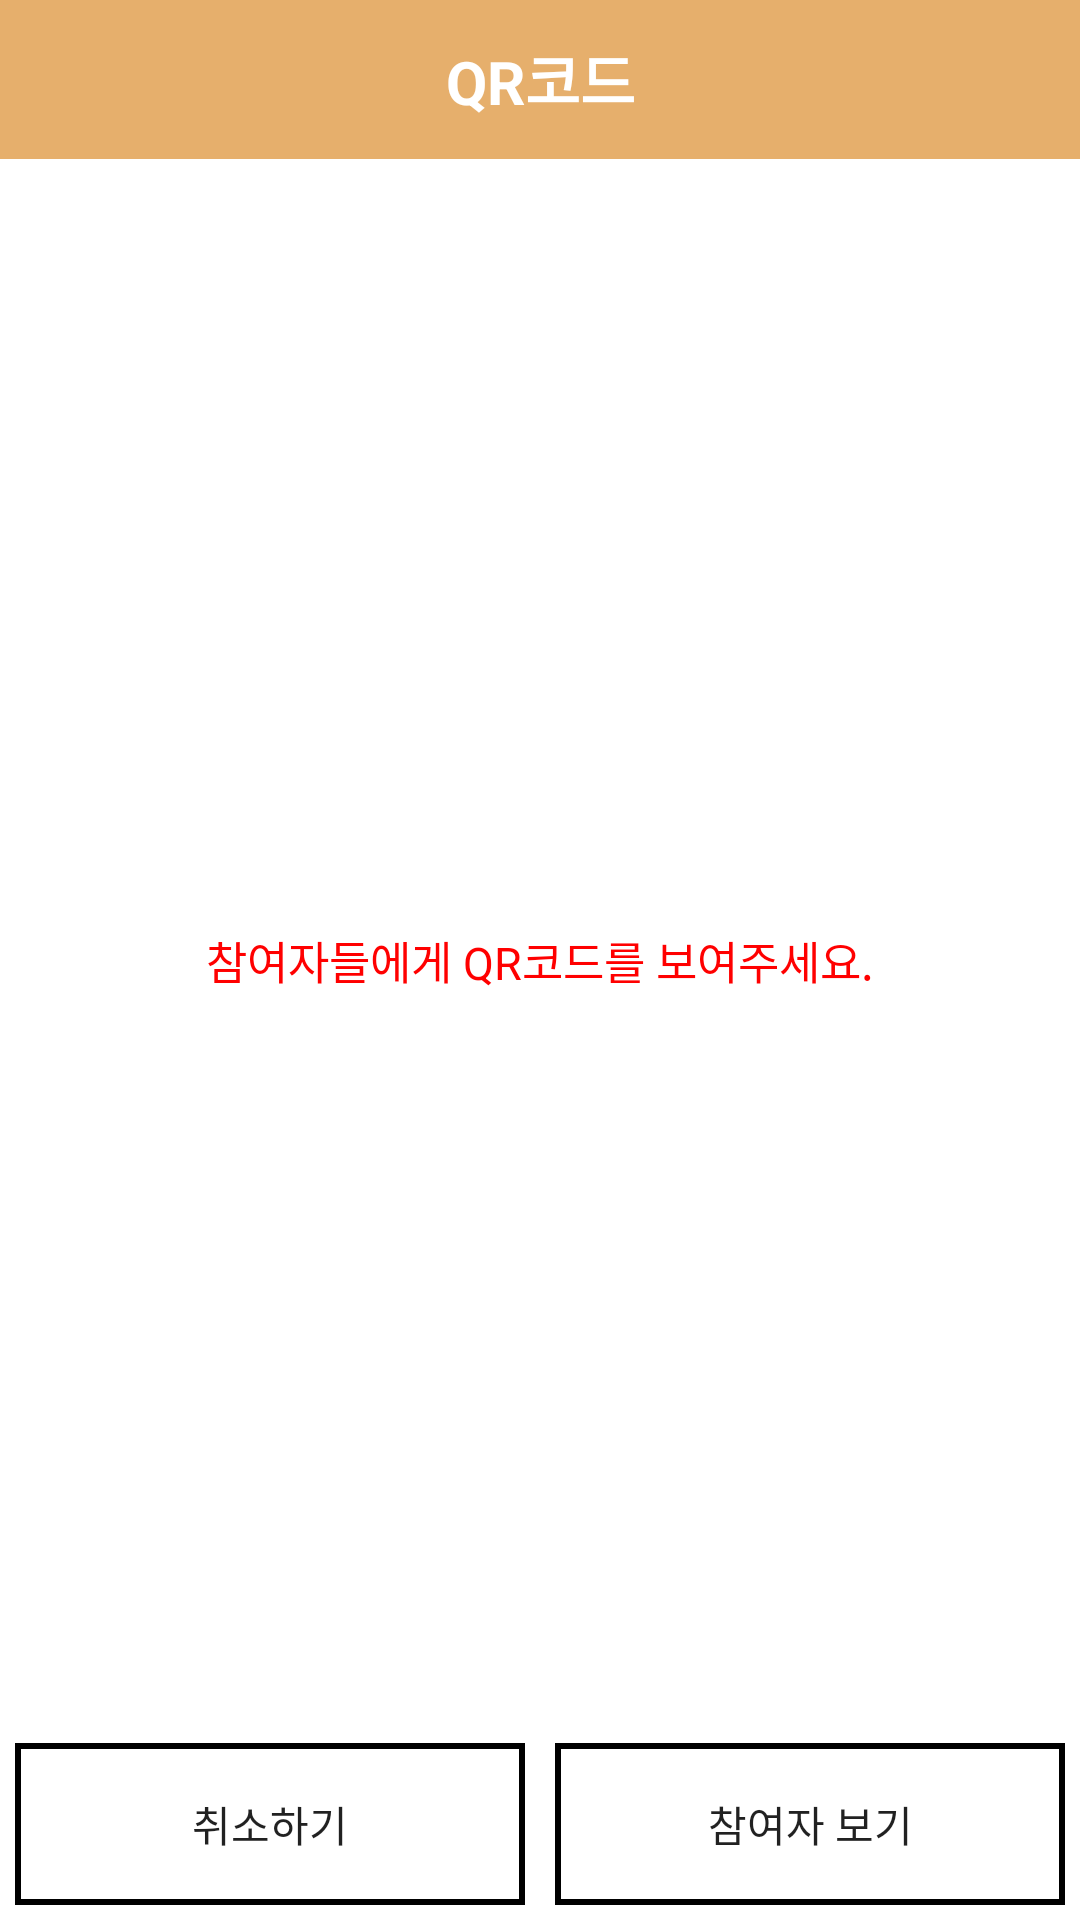

This screen was rendered from an Android layout file. Write that file and the resources it references.
<!-- AndroidManifest.xml: application theme AppTheme -->
<!-- res/layout/activity_qrcode_create.xml -->
<LinearLayout xmlns:android="http://schemas.android.com/apk/res/android"
    xmlns:tools="http://schemas.android.com/tools"
    android:layout_width="match_parent"
    android:layout_height="match_parent"
    android:background="@color/bgContent"
    android:gravity="center_horizontal"
    android:orientation="vertical"
    tools:context=".Activity.StartDutchPayActivity.QRCodeCreateActivity">

    
    <LinearLayout
        android:id="@+id/titleView"
        android:layout_width="match_parent"
        android:layout_height="0dp"
        android:layout_weight="1"
        android:orientation="horizontal">

        <TextView
            android:id="@+id/title"
            android:layout_width="match_parent"
            android:layout_height="53dp"
            android:background="@color/colorPrimary"
            android:gravity="center"
            android:text="QR코드"
            android:textColor="#fff"
            android:textSize="20sp"
            android:textStyle="bold" />
    </LinearLayout>
    

    <LinearLayout
        android:layout_width="match_parent"
        android:layout_height="0dp"
        android:layout_weight="8"
        android:layout_gravity="center"
        android:gravity="center"
        android:orientation="vertical">

        <ImageView
            android:id="@+id/QR_Image"
            android:layout_width="match_parent"
            android:layout_height="wrap_content"
            android:contentDescription="@string/app_name" />

        <TextView
            android:id="@+id/txt_QRinfoText"
            android:layout_width="match_parent"
            android:layout_height="wrap_content"
            android:gravity="center"
            android:text="참여자들에게 QR코드를 보여주세요."
            android:textColor="#ff0000"
            android:textSize="15dp" />
    </LinearLayout>

    <LinearLayout
        android:layout_width="match_parent"
        android:layout_height="0dp"
        android:layout_alignParentBottom="true"
        android:layout_weight="1"
        android:orientation="horizontal">

        <Button
            android:id="@+id/QR_Cancel"
            android:layout_width="0dp"
            android:layout_height="match_parent"
            android:layout_alignParentBottom="true"
            android:layout_weight="1"
            android:layout_margin="5dp"
            android:background="@drawable/outline_black"
            android:text="취소하기" />

        <Button
            android:id="@+id/QR_Finish"
            android:layout_width="0dp"
            android:layout_height="match_parent"
            android:layout_alignParentBottom="true"
            android:layout_margin="5dp"
            android:layout_weight="1"
            android:background="@drawable/outline_black"
            android:text="참여자 보기" />
    </LinearLayout>

</LinearLayout>
<!-- resources referenced by this layout -->
<resources>
  <color name="bgContent">#ffffff</color>
  <color name="colorPrimary">#e6af6c</color>
  <!-- drawable outline_black (drawable) -->
  <?xml version="1.0" encoding="utf-8"?>
  <shape
      xmlns:android="http://schemas.android.com/apk/res/android"
      android:shape="rectangle">
  
      
      <solid android:color="@color/colorNone" />
  
      
      <padding
          android:bottom="8dp"
          android:left="8dp"
          android:right="8dp"
          android:top="8dp" />
  
      
      <stroke
          android:width="2dp"
          android:color="@android:color/black" />
  
  </shape>
  <string name="app_name">더치페이</string>
  <style name="AppTheme" parent="Theme.AppCompat.Light.NoActionBar">
          
          <item name="colorPrimary">@color/colorPrimary</item>
          <item name="colorPrimaryDark">@color/colorPrimaryDark</item>
          <item name="colorAccent">@color/colorAccent</item>
      </style>
  <color name="colorNone">#00ff0000</color>
  <color name="colorPrimaryDark">#00574B</color>
  <color name="colorAccent">#D81B60</color>
</resources>
